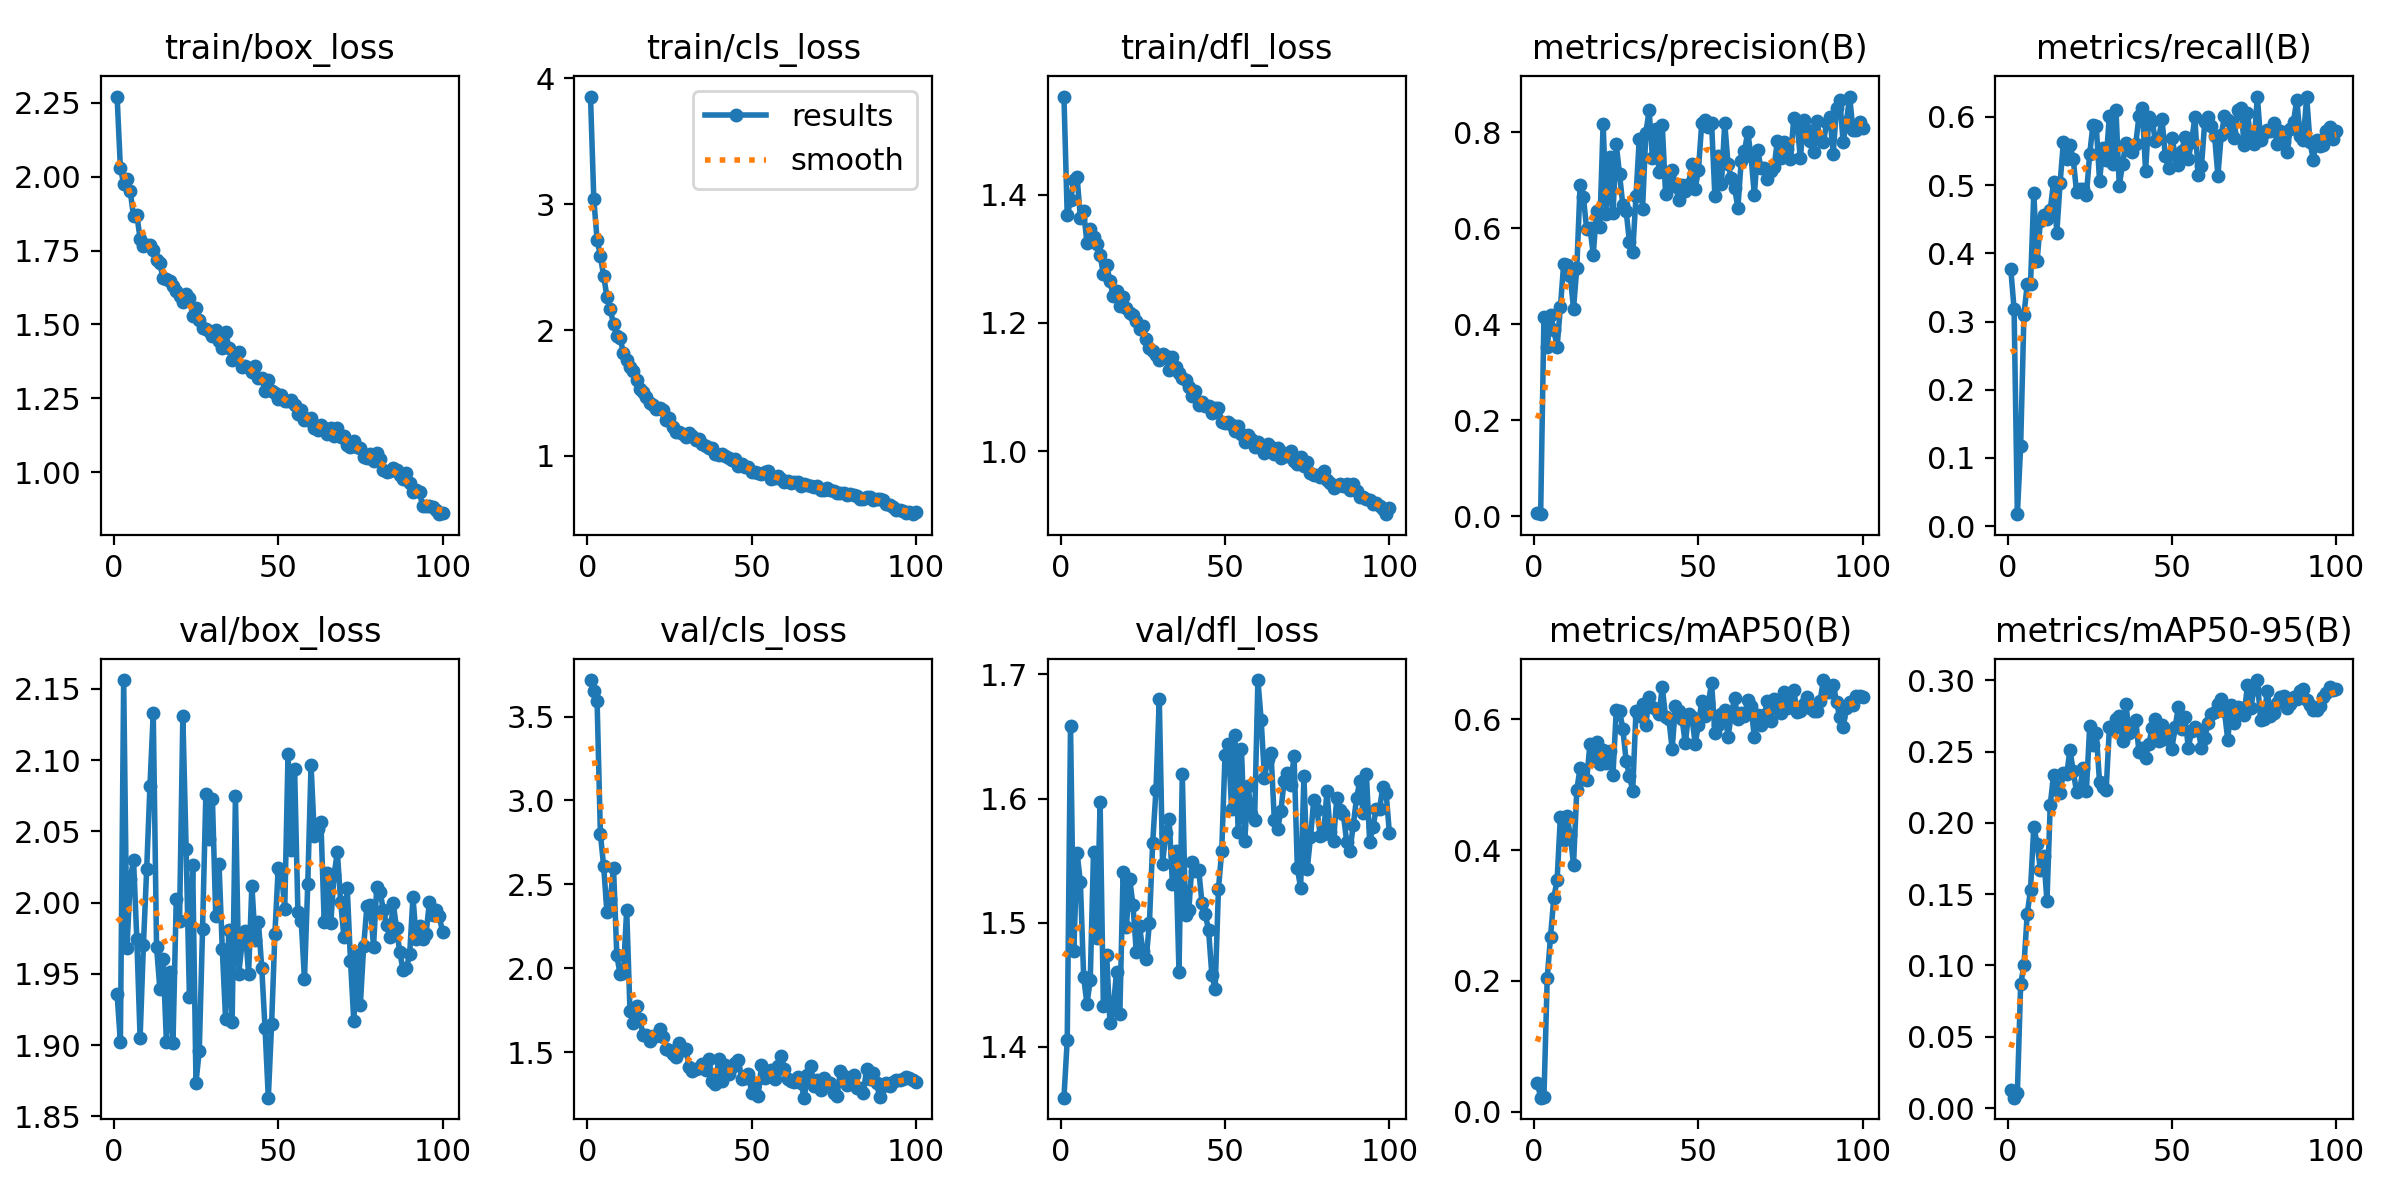

Values plotted in this chart, from the file beside it:
epoch, time, train/box_loss, train/cls_loss, train/dfl_loss, metrics/precision(B), metrics/recall(B), metrics/mAP50(B), metrics/mAP50-95(B), val/box_loss, val/cls_loss, val/dfl_loss, lr/pg0, lr/pg1, lr/pg2
1, 10.87, 2.272, 3.855, 1.553, 0.00557, 0.3766, 0.04442, 0.0125, 1.936, 3.717, 1.359, 0.0003715, 0.0003715, 0.0003715
2, 19.56, 2.031, 3.039, 1.367, 0.00415, 0.3185, 0.02152, 0.00726, 1.902, 3.652, 1.405, 0.0007499, 0.0007499, 0.0007499
3, 28.11, 1.975, 2.718, 1.391, 0.4147, 0.01768, 0.02256, 0.01065, 2.156, 3.59, 1.658, 0.001121, 0.001121, 0.001121
4, 35.39, 1.992, 2.588, 1.422, 0.3515, 0.118, 0.2045, 0.08685, 1.968, 2.802, 1.477, 0.001387, 0.001387, 0.001387
5, 43.81, 1.951, 2.429, 1.427, 0.4198, 0.31, 0.2675, 0.1002, 2.016, 2.607, 1.556, 0.001372, 0.001372, 0.001372
6, 51.7, 1.867, 2.264, 1.364, 0.3886, 0.3547, 0.3271, 0.1361, 2.03, 2.333, 1.533, 0.001358, 0.001358, 0.001358
7, 59.44, 1.871, 2.164, 1.374, 0.3527, 0.3547, 0.354, 0.1532, 1.975, 2.411, 1.456, 0.001344, 0.001344, 0.001344
8, 67.81, 1.79, 2.047, 1.324, 0.4352, 0.4879, 0.4513, 0.1974, 1.905, 2.598, 1.434, 0.00133, 0.00133, 0.00133
9, 75.07, 1.766, 1.952, 1.346, 0.5252, 0.3882, 0.4148, 0.1856, 1.97, 2.077, 1.454, 0.001316, 0.001316, 0.001316
10, 83.67, 1.767, 1.934, 1.333, 0.5238, 0.4468, 0.4516, 0.1672, 2.023, 1.966, 1.557, 0.001302, 0.001302, 0.001302
11, 91.94, 1.77, 1.821, 1.323, 0.5009, 0.4554, 0.4239, 0.1768, 2.082, 1.97, 1.488, 0.001288, 0.001288, 0.001288
12, 99.16, 1.752, 1.764, 1.305, 0.4321, 0.4509, 0.378, 0.1452, 2.133, 2.35, 1.597, 0.001273, 0.001273, 0.001273
13, 107.5, 1.719, 1.703, 1.276, 0.5179, 0.4638, 0.4926, 0.2127, 1.969, 1.749, 1.433, 0.001259, 0.001259, 0.001259
14, 115, 1.706, 1.677, 1.291, 0.6902, 0.5039, 0.5257, 0.2336, 1.94, 1.674, 1.474, 0.001245, 0.001245, 0.001245
15, 123.1, 1.656, 1.603, 1.265, 0.6651, 0.4303, 0.5084, 0.2252, 1.96, 1.778, 1.419, 0.001231, 0.001231, 0.001231
16, 131.5, 1.655, 1.534, 1.242, 0.5975, 0.5031, 0.5075, 0.2211, 1.902, 1.699, 1.431, 0.001217, 0.001217, 0.001217
17, 138.7, 1.646, 1.511, 1.249, 0.6011, 0.5627, 0.5627, 0.2353, 1.952, 1.601, 1.46, 0.001203, 0.001203, 0.001203
18, 147.1, 1.629, 1.472, 1.226, 0.5452, 0.5383, 0.538, 0.2341, 1.901, 1.6, 1.426, 0.001189, 0.001189, 0.001189
19, 155.1, 1.612, 1.423, 1.24, 0.6355, 0.5584, 0.5656, 0.251, 2.003, 1.57, 1.541, 0.001174, 0.001174, 0.001174
20, 162.6, 1.596, 1.408, 1.223, 0.6034, 0.5374, 0.5316, 0.2363, 1.987, 1.595, 1.497, 0.00116, 0.00116, 0.00116
21, 170.8, 1.576, 1.371, 1.215, 0.8179, 0.4901, 0.5532, 0.2218, 2.131, 1.6, 1.536, 0.001146, 0.001146, 0.001146
22, 178.1, 1.604, 1.38, 1.213, 0.6306, 0.4938, 0.5327, 0.2236, 2.038, 1.637, 1.514, 0.001132, 0.001132, 0.001132
23, 186.4, 1.59, 1.367, 1.203, 0.7487, 0.4936, 0.5513, 0.2386, 1.934, 1.591, 1.477, 0.001118, 0.001118, 0.001118
24, 194.5, 1.53, 1.281, 1.19, 0.6315, 0.4857, 0.5154, 0.2227, 2.026, 1.522, 1.497, 0.001104, 0.001104, 0.001104
25, 201.8, 1.554, 1.303, 1.196, 0.7745, 0.5453, 0.6142, 0.2677, 1.874, 1.517, 1.477, 0.001089, 0.001089, 0.001089
26, 210.3, 1.516, 1.231, 1.174, 0.7125, 0.5885, 0.6135, 0.2546, 1.896, 1.492, 1.471, 0.001075, 0.001075, 0.001075
27, 217.7, 1.487, 1.193, 1.162, 0.6476, 0.5866, 0.5853, 0.2632, 1.982, 1.475, 1.5, 0.001061, 0.001061, 0.001061
28, 226, 1.483, 1.192, 1.157, 0.6362, 0.506, 0.5368, 0.2285, 2.076, 1.557, 1.565, 0.001047, 0.001047, 0.001047
29, 234.3, 1.477, 1.172, 1.15, 0.5719, 0.5539, 0.5141, 0.2254, 2.045, 1.511, 1.607, 0.001033, 0.001033, 0.001033
30, 241.6, 1.459, 1.152, 1.142, 0.5497, 0.5364, 0.4908, 0.2229, 2.072, 1.52, 1.68, 0.001019, 0.001019, 0.001019
31, 250, 1.482, 1.182, 1.152, 0.6668, 0.6017, 0.613, 0.2671, 1.991, 1.412, 1.548, 0.001005, 0.001005, 0.001005
32, 257.7, 1.443, 1.161, 1.149, 0.7864, 0.5312, 0.6056, 0.2656, 2.027, 1.388, 1.573, 0.0009904, 0.0009904, 0.0009904
33, 265.6, 1.421, 1.13, 1.127, 0.6403, 0.6094, 0.6236, 0.2729, 1.967, 1.404, 1.584, 0.0009763, 0.0009763, 0.0009763
34, 274, 1.476, 1.134, 1.147, 0.7982, 0.4986, 0.5917, 0.2751, 1.918, 1.404, 1.531, 0.0009621, 0.0009621, 0.0009621
35, 281.2, 1.421, 1.096, 1.131, 0.8456, 0.5311, 0.6339, 0.2575, 1.981, 1.43, 1.558, 0.000948, 0.000948, 0.000948
36, 289.7, 1.379, 1.081, 1.123, 0.747, 0.561, 0.6191, 0.2837, 1.916, 1.393, 1.46, 0.0009339, 0.0009339, 0.0009339
37, 298.1, 1.398, 1.06, 1.114, 0.8059, 0.5513, 0.616, 0.2631, 2.075, 1.462, 1.619, 0.0009197, 0.0009197, 0.0009197
38, 305.6, 1.405, 1.066, 1.111, 0.7175, 0.5483, 0.6078, 0.2688, 1.95, 1.33, 1.506, 0.0009056, 0.0009056, 0.0009056
39, 313.9, 1.356, 1.013, 1.099, 0.8141, 0.5601, 0.6493, 0.2725, 1.971, 1.309, 1.511, 0.0008914, 0.0008914, 0.0008914
40, 321.3, 1.36, 1.004, 1.086, 0.6713, 0.601, 0.6033, 0.2496, 1.98, 1.462, 1.549, 0.0008773, 0.0008773, 0.0008773
41, 329.5, 1.353, 1.013, 1.093, 0.7107, 0.6135, 0.6006, 0.2522, 1.95, 1.329, 1.542, 0.0008631, 0.0008631, 0.0008631
42, 337.8, 1.337, 1, 1.072, 0.7222, 0.5206, 0.5547, 0.2459, 2.012, 1.426, 1.542, 0.000849, 0.000849, 0.000849
43, 345, 1.359, 0.9799, 1.077, 0.6873, 0.5992, 0.6204, 0.2553, 1.974, 1.369, 1.516, 0.0008348, 0.0008348, 0.0008348
44, 353.7, 1.318, 0.9702, 1.071, 0.6594, 0.5936, 0.613, 0.2668, 1.986, 1.413, 1.507, 0.0008207, 0.0008207, 0.0008207
45, 361.7, 1.319, 0.9752, 1.071, 0.6891, 0.5644, 0.6008, 0.273, 1.954, 1.436, 1.494, 0.0008065, 0.0008065, 0.0008065
46, 369.1, 1.274, 0.9198, 1.06, 0.677, 0.5687, 0.5636, 0.2577, 1.912, 1.454, 1.458, 0.0007924, 0.0007924, 0.0007924
47, 377.6, 1.311, 0.9316, 1.068, 0.6917, 0.5964, 0.6079, 0.2685, 1.863, 1.339, 1.447, 0.0007782, 0.0007782, 0.0007782
48, 384.8, 1.275, 0.9116, 1.067, 0.7335, 0.5431, 0.6043, 0.2586, 1.915, 1.348, 1.527, 0.0007641, 0.0007641, 0.0007641
49, 393.1, 1.266, 0.9109, 1.045, 0.6818, 0.5244, 0.563, 0.2623, 1.978, 1.372, 1.558, 0.0007499, 0.0007499, 0.0007499
50, 401.4, 1.247, 0.8683, 1.044, 0.7213, 0.5693, 0.5915, 0.2522, 2.024, 1.26, 1.635, 0.0007358, 0.0007358, 0.0007358
51, 408.6, 1.261, 0.8692, 1.046, 0.8186, 0.5443, 0.628, 0.2672, 2.021, 1.316, 1.644, 0.0007216, 0.0007216, 0.0007216
52, 416.9, 1.242, 0.8676, 1.041, 0.8246, 0.53, 0.6054, 0.2816, 1.996, 1.241, 1.591, 0.0007075, 0.0007075, 0.0007075
53, 424.6, 1.242, 0.8566, 1.032, 0.8112, 0.55, 0.6248, 0.2661, 2.105, 1.422, 1.651, 0.0006934, 0.0006934, 0.0006934
54, 432.5, 1.243, 0.8727, 1.04, 0.8191, 0.571, 0.6561, 0.2743, 2.037, 1.349, 1.573, 0.0006792, 0.0006792, 0.0006792
55, 441, 1.226, 0.8791, 1.027, 0.6666, 0.5385, 0.5796, 0.2526, 2.094, 1.369, 1.64, 0.0006651, 0.0006651, 0.0006651
56, 448.2, 1.197, 0.8167, 1.014, 0.7504, 0.5634, 0.5908, 0.2645, 1.993, 1.394, 1.565, 0.0006509, 0.0006509, 0.0006509
57, 456.5, 1.21, 0.8265, 1.025, 0.693, 0.5996, 0.6077, 0.2672, 1.987, 1.343, 1.61, 0.0006368, 0.0006368, 0.0006368
58, 464.3, 1.177, 0.8436, 1.019, 0.8193, 0.5151, 0.615, 0.265, 1.946, 1.421, 1.587, 0.0006226, 0.0006226, 0.0006226
59, 472, 1.177, 0.8136, 1.007, 0.7334, 0.5272, 0.573, 0.2527, 2.013, 1.475, 1.583, 0.0006085, 0.0006085, 0.0006085
60, 480.3, 1.184, 0.7958, 1.015, 0.7049, 0.5923, 0.6075, 0.2598, 2.097, 1.399, 1.695, 0.0005943, 0.0005943, 0.0005943
... 40 more rows
